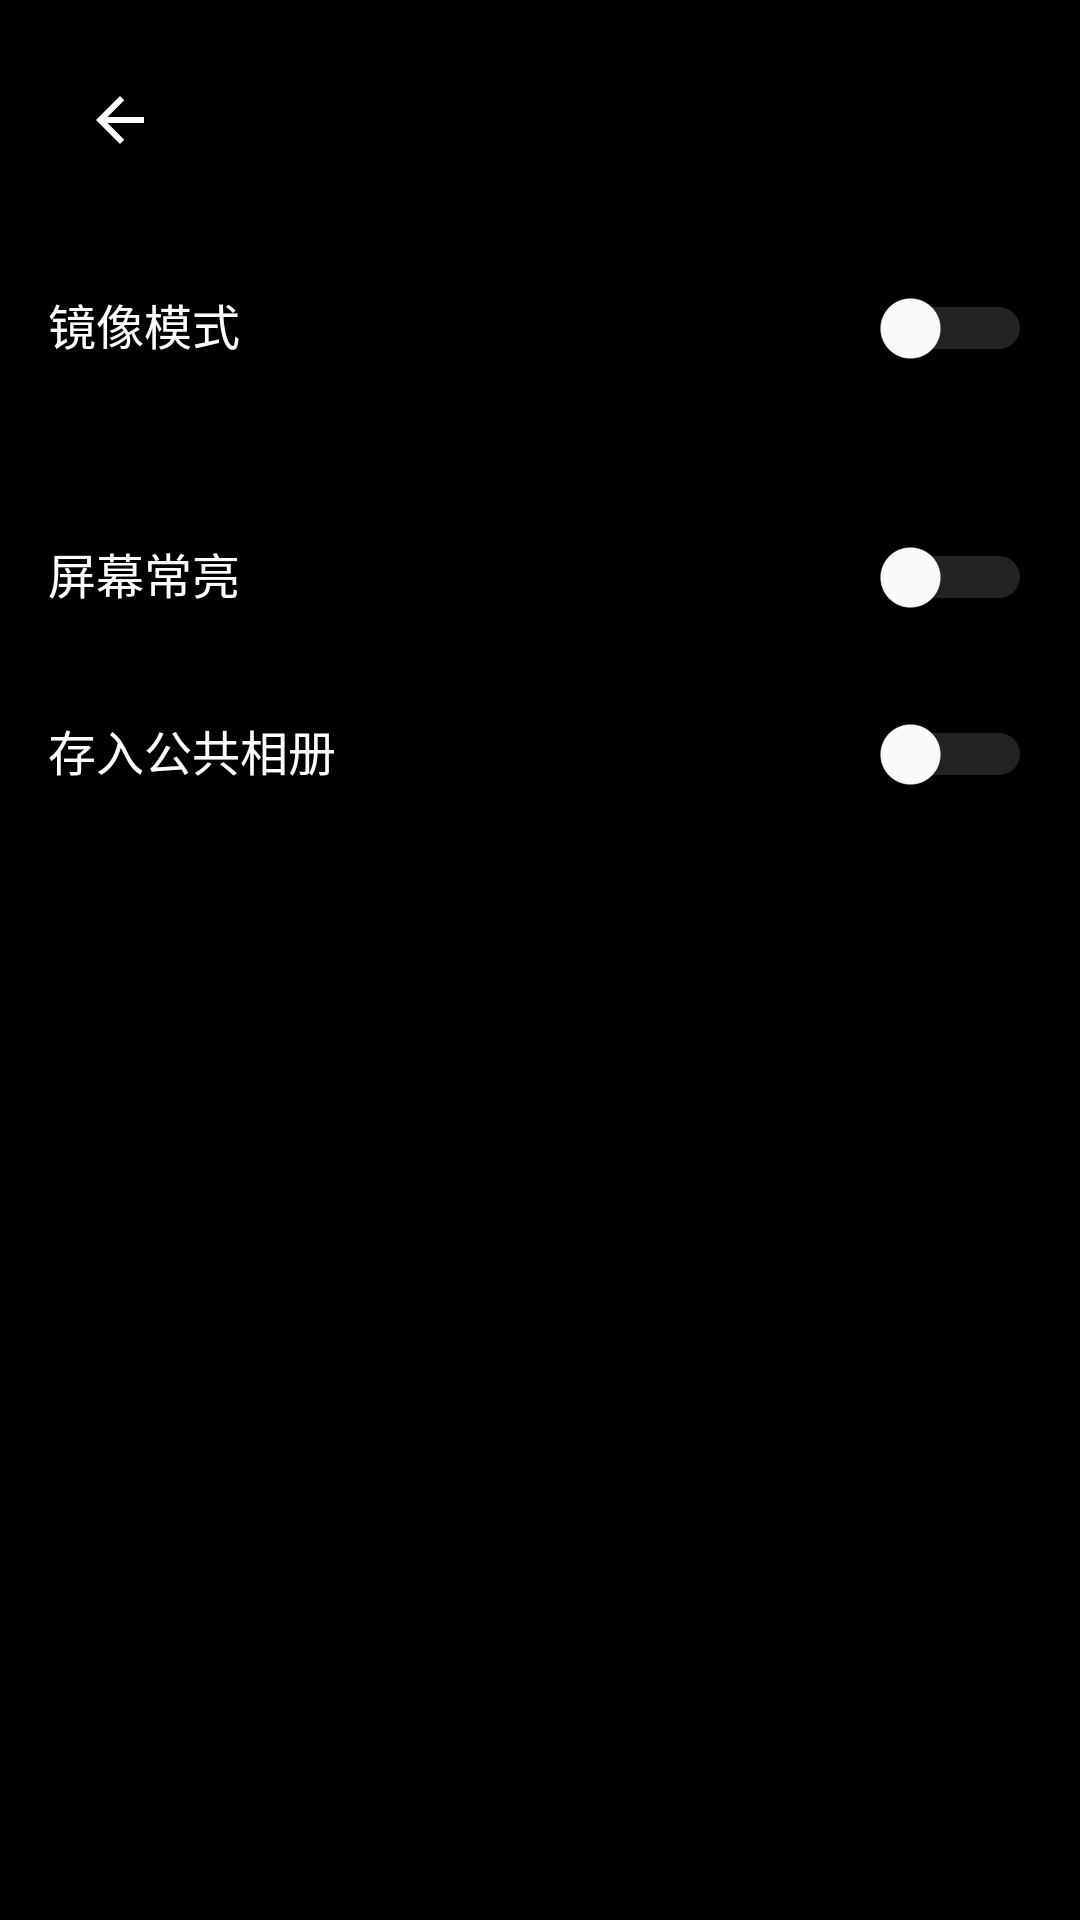

Produce the Android XML layout that renders to this screen, including the resource entries it uses.
<!-- AndroidManifest.xml: activity theme Theme.SimpleMirror -->
<!-- res/layout/activity_settings.xml -->
<?xml version="1.0" encoding="utf-8"?>
<FrameLayout xmlns:android="http://schemas.android.com/apk/res/android"
    xmlns:app="http://schemas.android.com/apk/res-auto"
    android:layout_width="match_parent"
    android:layout_height="match_parent"
    android:background="@color/mirror_background">

    
    <LinearLayout
        android:layout_width="match_parent"
        android:layout_height="match_parent"
        android:orientation="vertical"
        android:paddingTop="80dp">

        
        <LinearLayout
            android:layout_width="match_parent"
            android:layout_height="wrap_content"
            android:layout_marginBottom="24dp"
            android:orientation="horizontal"
            android:padding="16dp">

            <TextView
                android:layout_width="0dp"
                android:layout_height="wrap_content"
                android:layout_weight="1"
                android:text="@string/mirror_setting"
                android:textColor="@color/text_primary"
                android:textSize="16sp" />

            <Switch
                android:id="@+id/mirrorSwitch"
                android:layout_width="wrap_content"
                android:layout_height="wrap_content"
                android:thumbTint="@color/white"
                android:trackTint="@color/gray_600" />

        </LinearLayout>

        
        <LinearLayout
            android:layout_width="match_parent"
            android:layout_height="wrap_content"
            android:orientation="horizontal"
            android:padding="16dp">

            <TextView
                android:layout_width="0dp"
                android:layout_height="wrap_content"
                android:layout_weight="1"
                android:text="@string/keep_screen_on_setting"
                android:textColor="@color/text_primary"
                android:textSize="16sp" />

            <Switch
                android:id="@+id/keepScreenOnSwitch"
                android:layout_width="wrap_content"
                android:layout_height="wrap_content"
                android:thumbTint="@color/white"
                android:trackTint="@color/gray_600" />

        </LinearLayout>

        
        <LinearLayout
            android:layout_width="match_parent"
            android:layout_height="wrap_content"
            android:orientation="horizontal"
            android:padding="16dp">

            <TextView
                android:layout_width="0dp"
                android:layout_height="wrap_content"
                android:layout_weight="1"
                android:text="@string/save_to_gallery_setting"
                android:textColor="@color/text_primary"
                android:textSize="16sp" />

            <Switch
                android:id="@+id/saveToGallerySwitch"
                android:layout_width="wrap_content"
                android:layout_height="wrap_content"
                android:thumbTint="@color/white"
                android:trackTint="@color/gray_600" />

        </LinearLayout>

    </LinearLayout>

    
    <ImageButton
        android:id="@+id/backButton"
        android:layout_width="48dp"
        android:layout_height="48dp"
        android:layout_gravity="top|start"
        android:layout_marginTop="16dp"
        android:layout_marginStart="16dp"
        android:background="?attr/selectableItemBackgroundBorderless"
        android:src="@drawable/ic_arrow_back"
        android:contentDescription="@string/back" />

</FrameLayout>
<!-- resources referenced by this layout -->
<resources>
  <color name="gray_600">#757575</color>
  <color name="mirror_background">#FF000000</color>
  <color name="text_primary">#FFFFFFFF</color>
  <color name="white">#FFFFFFFF</color>
  <!-- drawable ic_arrow_back (drawable) -->
  <?xml version="1.0" encoding="utf-8"?>
  <vector xmlns:android="http://schemas.android.com/apk/res/android"
      android:width="24dp"
      android:height="24dp"
      android:viewportWidth="24"
      android:viewportHeight="24">
  
      
      <path
          android:fillColor="#FFFFFFFF"
          android:pathData="M20 11H7.83l5.59-5.59L12 4l-8 8 8 8 1.41-1.41L7.83 13H20v-2z" />
  
  </vector>
  <string name="back">返回</string>
  <string name="keep_screen_on_setting">屏幕常亮</string>
  <string name="mirror_setting">镜像模式</string>
  <string name="save_to_gallery_setting">存入公共相册</string>
  <style name="Theme.SimpleMirror" parent="Theme.MaterialComponents.NoActionBar">
          <item name="colorPrimary">@color/accent</item>
          <item name="colorOnPrimary">@color/mirror_background</item>
          <item name="colorSecondary">@color/accent</item>
          <item name="colorOnSecondary">@color/mirror_background</item>
  
          <item name="android:windowBackground">@color/mirror_background</item>
          <item name="android:statusBarColor">@color/transparent</item>
          <item name="android:navigationBarColor">@color/transparent</item>
          <item name="android:windowLightStatusBar">false</item>
          <item name="android:windowLightNavigationBar" tools:targetApi="o_mr1">false</item>
  
          
          <item name="android:enforceStatusBarContrast" tools:targetApi="q">false</item>
          <item name="android:enforceNavigationBarContrast" tools:targetApi="q">false</item>
  
          
          <item name="android:windowLayoutInDisplayCutoutMode" tools:targetApi="o_mr1">shortEdges</item>
      </style>
  <color name="accent">#FF7FD4FF</color>
  <color name="transparent">#00000000</color>
</resources>
